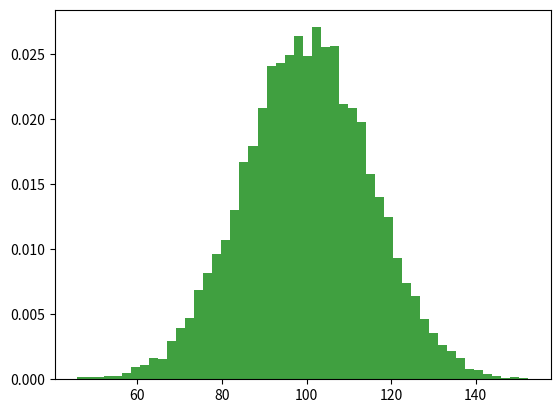

Here is the Python script that generated this plot: (Note: this script raises an exception after producing the figure.)
import numpy as np
import matplotlib.pyplot as plt 
import matplotlib.mlab as mlab
mi,sigma = 100,15
x = mi + sigma * np.random.randn(10000)
sigma ** 2
n,bins,patches = plt.hist(x,50,density = True,facecolor='green',alpha = 0.75)

bincenters = 0.5 *(bins[1:]+bins[:-1])
y = mlab.normpdf(bincenters,mi,sigma)
l = plt.plot(bincenters,y,'r--',linewidth = 1)